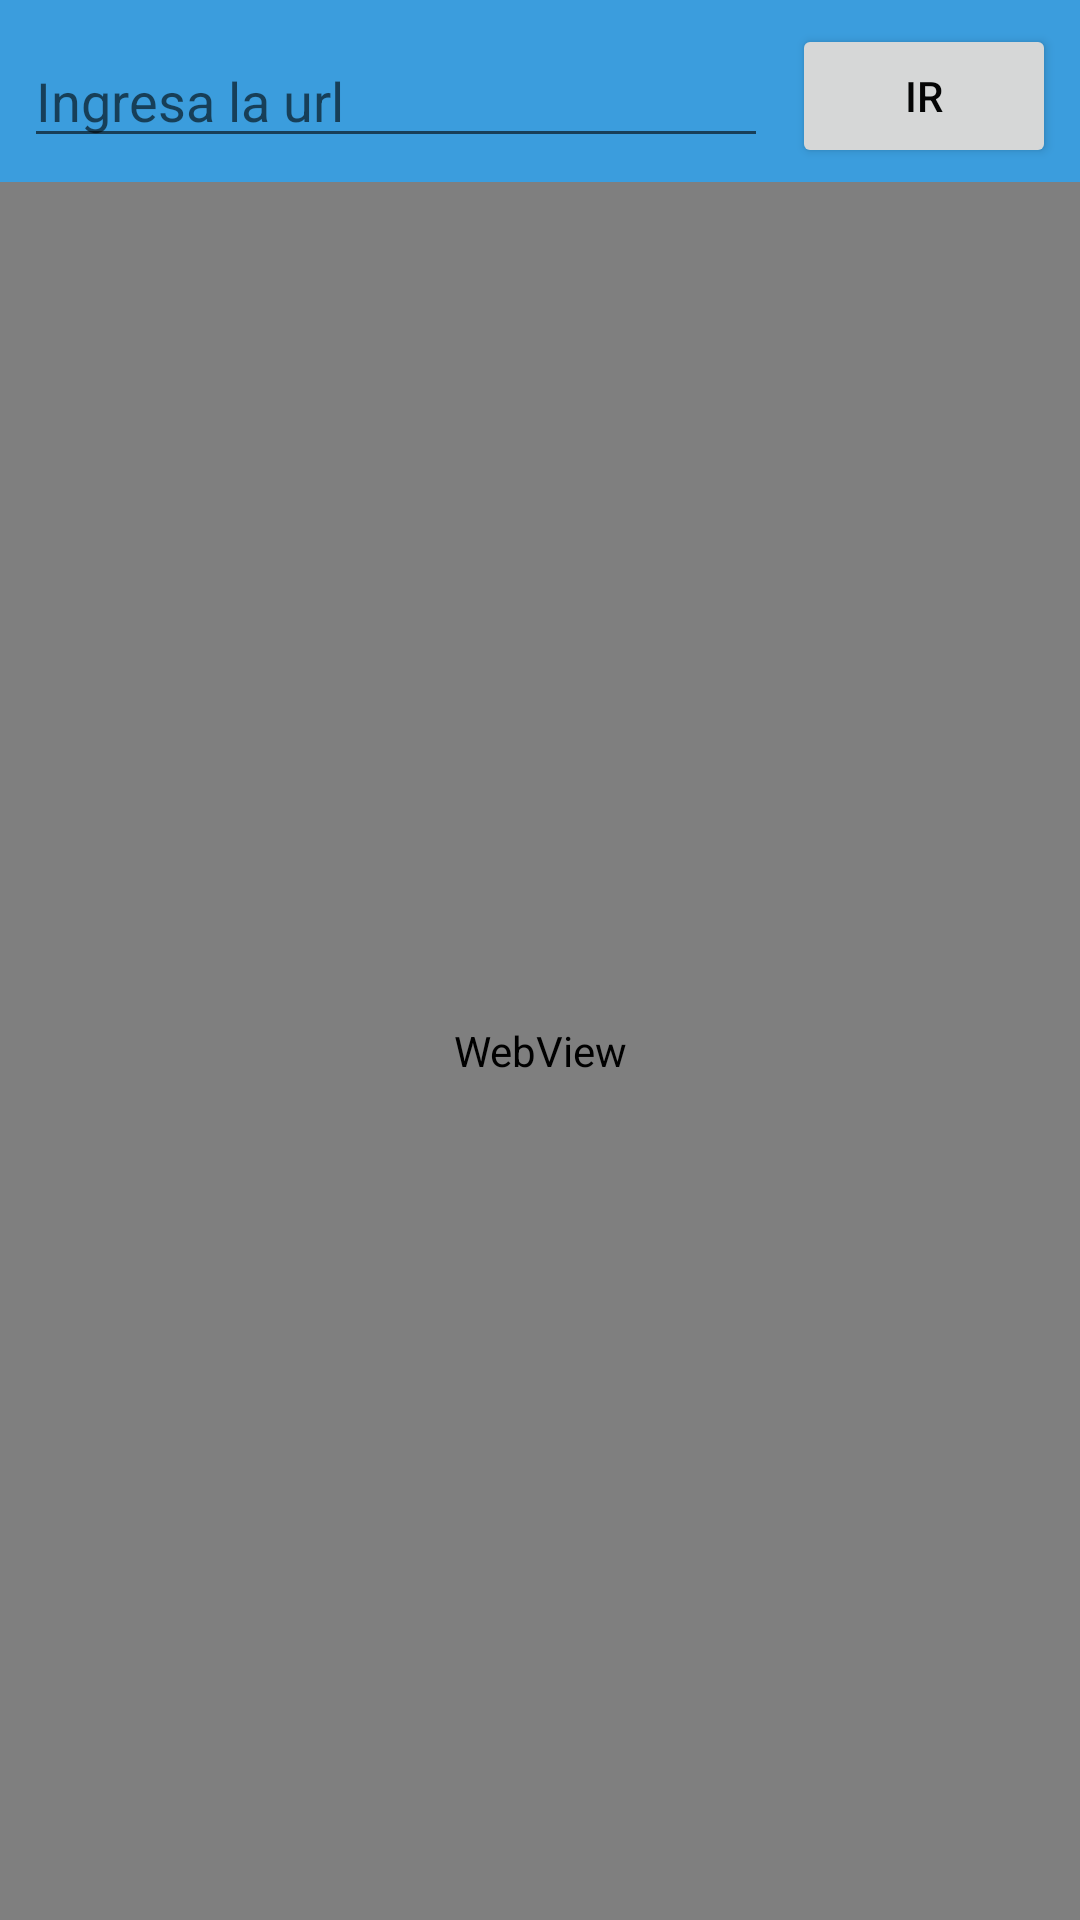

Here is an Android app screen rendered from its layout file. Give the layout XML and the strings, colors and styles it references.
<!-- AndroidManifest.xml: application theme Theme.Fracmentos1 -->
<!-- res/layout/fragment_navegador.xml -->
<?xml version="1.0" encoding="utf-8"?>
<androidx.constraintlayout.widget.ConstraintLayout xmlns:android="http://schemas.android.com/apk/res/android"
    xmlns:app="http://schemas.android.com/apk/res-auto"
    xmlns:tools="http://schemas.android.com/tools"
    android:layout_width="match_parent"
    android:layout_height="match_parent"
    android:background="@color/fondo"
    tools:context=".fracmentos.NavegadorFragment">

    <EditText
        android:id="@+id/etUrl"
        android:layout_width="0dp"
        android:layout_height="wrap_content"
        android:layout_marginStart="8dp"
        android:layout_marginTop="8dp"
        android:layout_marginEnd="8dp"
        android:ems="10"
        android:hint="Ingresa la url"
        android:inputType="textUri"
        android:textAppearance="@style/TextAppearance.AppCompat.Medium"
        android:textColor="#FFFFFF"
        app:layout_constraintBottom_toBottomOf="@+id/btnir"
        app:layout_constraintEnd_toStartOf="@+id/btnir"
        app:layout_constraintStart_toStartOf="parent"
        app:layout_constraintTop_toTopOf="parent" />

    <Button
        android:id="@+id/btnir"
        android:layout_width="wrap_content"
        android:layout_height="wrap_content"
        android:layout_marginTop="8dp"
        android:layout_marginEnd="8dp"
        android:text="Ir"
        android:textColor="#050505"
        app:layout_constraintEnd_toEndOf="parent"
        app:layout_constraintTop_toTopOf="parent" />

    <WebView
        android:id="@+id/wvNavegador"
        android:layout_width="0dp"
        android:layout_height="0dp"
        android:layout_marginTop="8dp"
        app:layout_constraintBottom_toBottomOf="parent"
        app:layout_constraintEnd_toEndOf="parent"
        app:layout_constraintStart_toStartOf="parent"
        app:layout_constraintTop_toBottomOf="@+id/etUrl" />
</androidx.constraintlayout.widget.ConstraintLayout>
<!-- resources referenced by this layout -->
<resources>
  <color name="fondo">#3B9DDD</color>
  <style name="Theme.Fracmentos1" parent="Theme.MaterialComponents.DayNight.DarkActionBar">
          
          <item name="colorPrimary">@color/purple_500</item>
          <item name="colorPrimaryVariant">@color/purple_700</item>
          <item name="colorOnPrimary">@color/white</item>
          
          <item name="colorSecondary">@color/teal_200</item>
          <item name="colorSecondaryVariant">@color/teal_700</item>
          <item name="colorOnSecondary">@color/black</item>
          
          <item name="android:statusBarColor" tools:targetApi="l">?attr/colorPrimaryVariant</item>
          
      </style>
  <color name="purple_500">#FF6200EE</color>
  <color name="purple_700">#FF3700B3</color>
  <color name="white">#FFFFFFFF</color>
  <color name="teal_200">#FF03DAC5</color>
  <color name="teal_700">#FF018786</color>
  <color name="black">#FF000000</color>
</resources>
